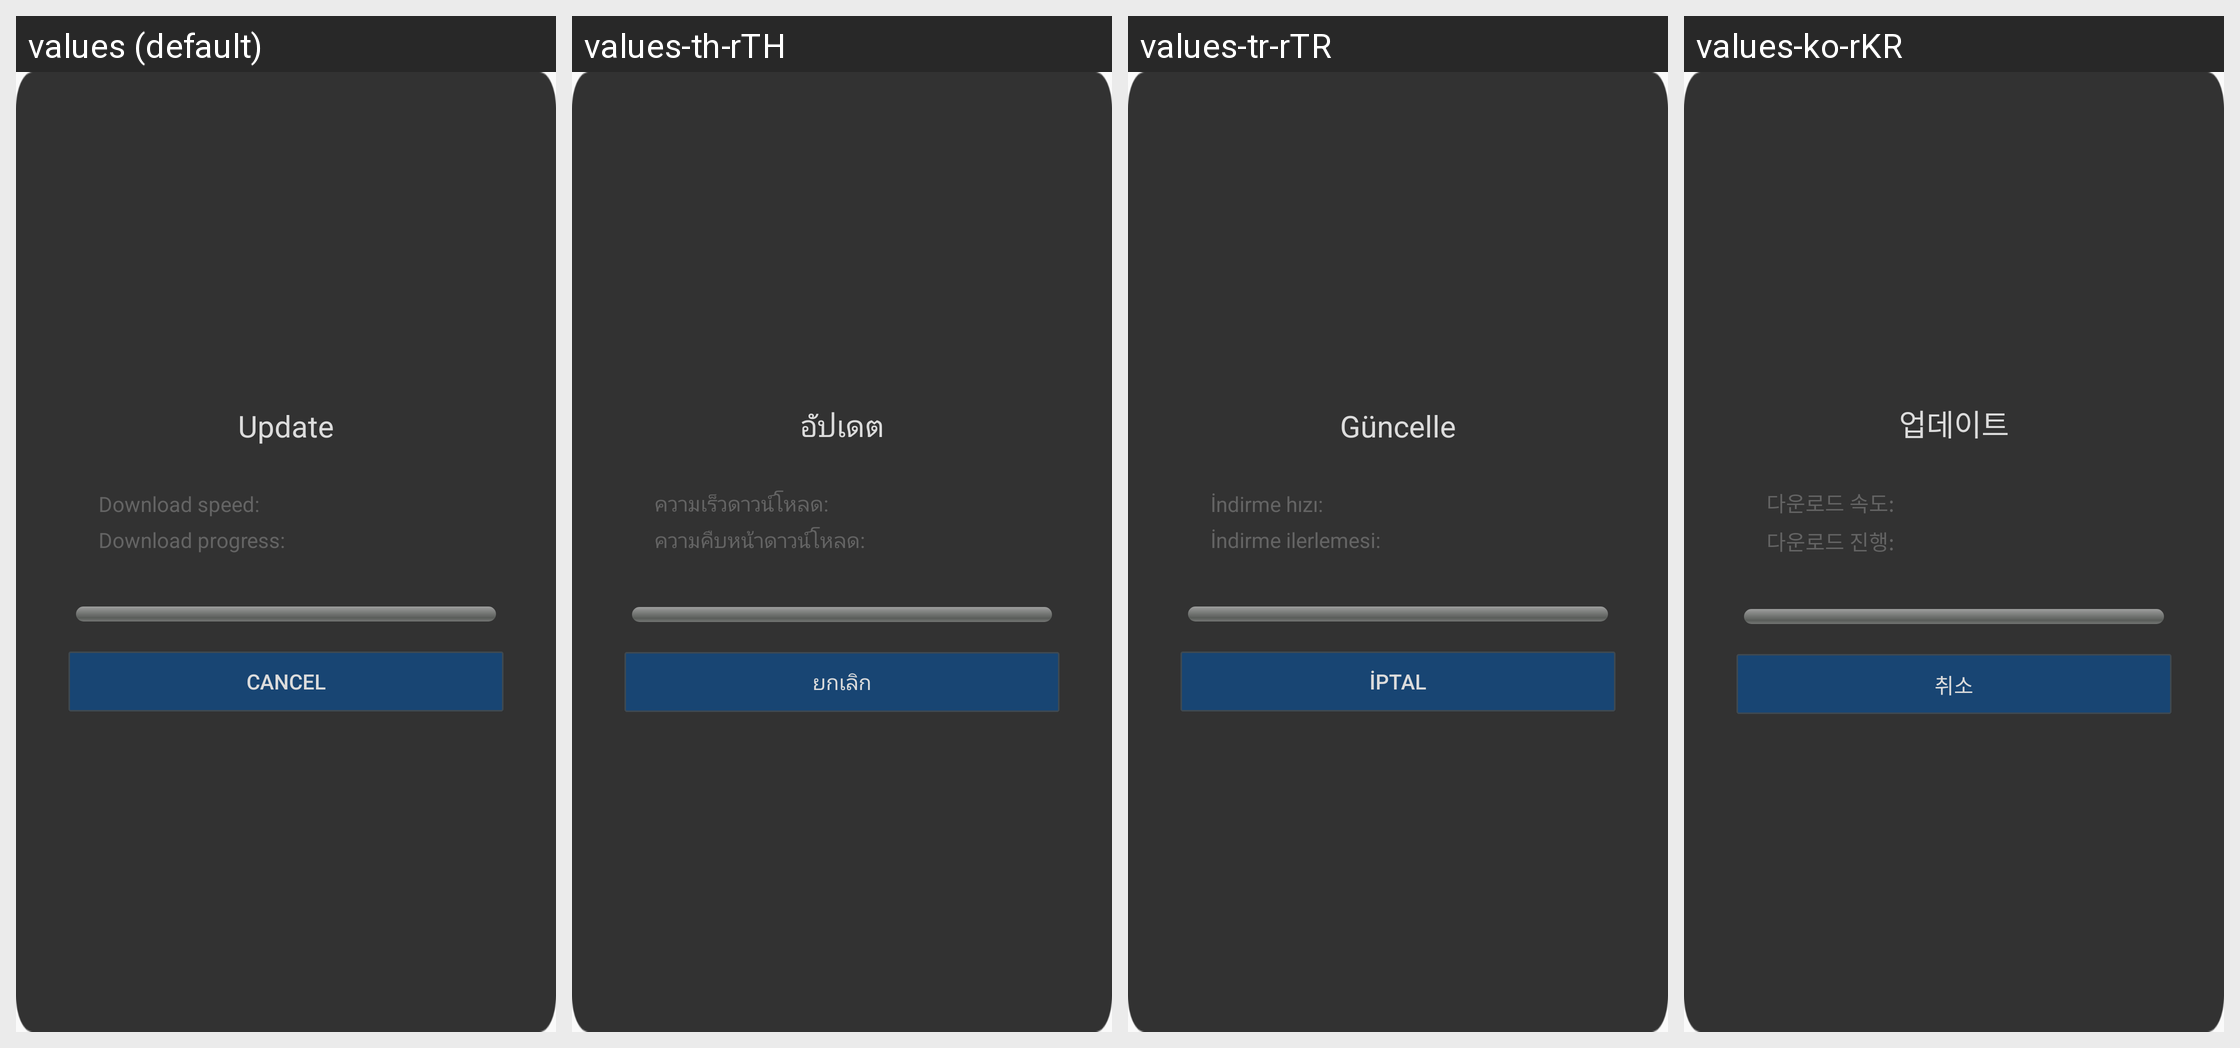

This grid shows one Android layout under several languages. Give, for every string resource on the screen, its name, the default text and each shown locale's text.
Android screen res/layout/qg_fg_load_update.xml rendered under 4 locales, left to right: values (default), values-th-rTH, values-tr-rTR, values-ko-rKR. Device: Nexus 5 (rendered at 1080×1920; each locale shown at half size, 540×960, under a caption strip naming it); theme MyFullScreen.
Other locales in the repository, not shown: values-af, values-ar, values-cs, values-de-rDE, values-en-rSG, values-en-rUS, values-es, values-fi, values-fr, values-fr-rCA, values-fr-rFR, values-gu, values-hi, values-hr, values-in, values-it, values-iw, values-ja, values-ko, values-mr, values-nl, values-pa, values-pt, values-pt-rPT, values-ro, values-ru, values-ru-rRU, values-th, values-tr, values-vi, values-zh-rCN, values-zh-rHK, values-zh-rTW.
Strings drawn on this screen, with the default value and each locale's value (text and hints the layout hard-codes, and strings that could not be matched under every locale, appear in the picture but are not listed):

hw_update_title
  values: Update
  values-th-rTH: อัปเดต
  values-tr-rTR: Güncelle
  values-ko-rKR: 업데이트

hw_update_speed
  values: Download speed:
  values-th-rTH: ความเร็วดาวน์โหลด:
  values-tr-rTR: İndirme hızı:
  values-ko-rKR: 다운로드 속도:

hw_update_progress
  values: Download progress:
  values-th-rTH: ความคืบหน้าดาวน์โหลด:
  values-tr-rTR: İndirme ilerlemesi:
  values-ko-rKR: 다운로드 진행:

hw_update_cancel
  values: Cancel
  values-th-rTH: ยกเลิก
  values-tr-rTR: İptal
  values-ko-rKR: 취소
